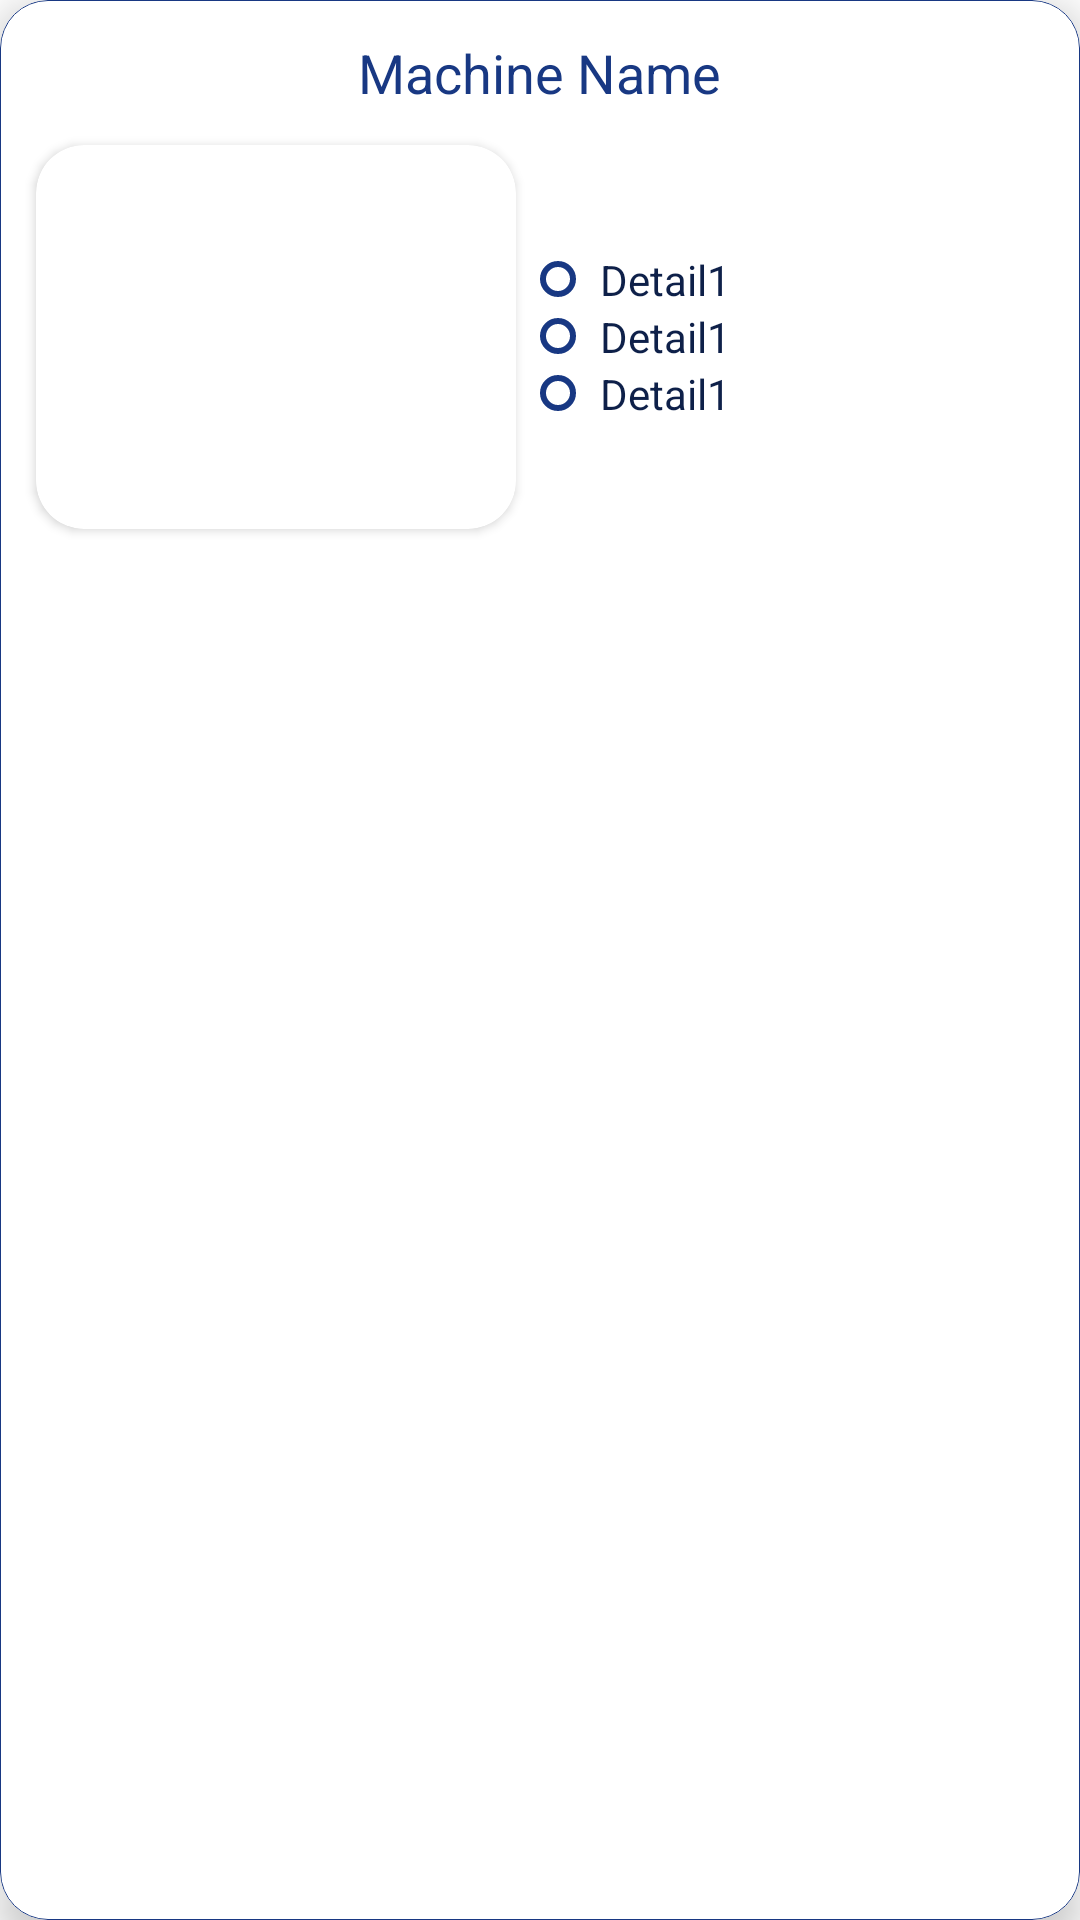

Reconstruct the res/layout file that produces this screen, plus the resources it refers to.
<!-- AndroidManifest.xml: application theme Theme.SSPI_ADMIN -->
<!-- res/layout/machines_single_row.xml -->
<?xml version="1.0" encoding="utf-8"?>
<com.google.android.material.card.MaterialCardView
    xmlns:android="http://schemas.android.com/apk/res/android"
    xmlns:app="http://schemas.android.com/apk/res-auto"
    android:layout_width="match_parent"
    android:layout_height="wrap_content"
    app:cardCornerRadius="16dp"
    app:cardElevation="8dp"
    android:layout_margin="10dp"
    app:strokeColor="@color/primary_color"
    app:strokeWidth="0.2dp">

    <RelativeLayout
        android:layout_width="match_parent"
        android:layout_height="wrap_content">

        <TextView
            android:id="@+id/txtSingleRowMachineName"
            android:layout_width="wrap_content"
            android:layout_height="wrap_content"
            android:layout_centerHorizontal="true"
            android:layout_marginStart="12dp"
            android:layout_marginTop="12dp"
            android:layout_marginEnd="12dp"
            android:text="Machine Name"
            android:textAlignment="center"
            android:textColor="@color/primary_color"
            android:textSize="18sp" />

        <RelativeLayout
            android:layout_width="wrap_content"
            android:layout_height="wrap_content"
            android:layout_below="@id/txtSingleRowMachineName">

            <androidx.cardview.widget.CardView
                android:id="@+id/singleRowMachineImageCardView"
                android:layout_width="wrap_content"
                android:layout_height="wrap_content"
                android:layout_marginTop="12dp"
                android:layout_marginBottom="12dp"
                android:layout_marginStart="12dp"
                app:cardCornerRadius="16dp">

                <ImageView
                    android:id="@+id/imgSingleRowMachineImage"
                    android:layout_width="160dp"
                    android:layout_height="128dp"
                    android:scaleType="centerCrop" />

            </androidx.cardview.widget.CardView>

            <RelativeLayout
                android:layout_width="wrap_content"
                android:layout_height="wrap_content"
                android:layout_toEndOf="@+id/singleRowMachineImageCardView"
                android:layout_centerVertical="true"
                >

                <RelativeLayout
                    android:id="@+id/detailOneLayout"
                    android:layout_width="wrap_content"
                    android:layout_height="wrap_content">

                    <ImageView
                        android:id="@+id/imgSingleRowMachineDetailOne"
                        android:layout_width="12dp"
                        android:layout_height="12dp"
                        android:layout_centerVertical="true"
                        android:layout_marginHorizontal="8dp"
                        android:src="@drawable/circle" />

                    <TextView
                        android:id="@+id/txtSingleRowMachineDetailOne"
                        android:layout_width="wrap_content"
                        android:layout_height="wrap_content"
                        android:layout_toEndOf="@+id/imgSingleRowMachineDetailOne"
                        android:text="Detail1"
                        android:textColor="@color/primary_dark" />

                </RelativeLayout>

                <RelativeLayout
                    android:id="@+id/detailTwoLayout"
                    android:layout_width="wrap_content"
                    android:layout_height="wrap_content"
                    android:layout_below="@+id/detailOneLayout">


                    <ImageView
                        android:id="@+id/imgSingleRowMachineDetailTwo"
                        android:layout_width="12dp"
                        android:layout_height="12dp"
                        android:layout_centerVertical="true"
                        android:layout_marginHorizontal="8dp"
                        android:src="@drawable/circle" />

                    <TextView
                        android:id="@+id/txtSingleRowMachineDetailTwo"
                        android:layout_width="wrap_content"
                        android:layout_height="wrap_content"
                        android:text="Detail1"
                        android:textColor="@color/primary_dark"
                        android:layout_toEndOf="@+id/imgSingleRowMachineDetailTwo" />

                </RelativeLayout>

                <RelativeLayout
                    android:id="@+id/detailThreeLayout"
                    android:layout_width="wrap_content"
                    android:layout_height="wrap_content"
                    android:layout_below="@+id/detailTwoLayout">


                    <ImageView
                        android:id="@+id/imgSingleRowMachineDetailThree"
                        android:layout_width="12dp"
                        android:layout_height="12dp"
                        android:layout_centerVertical="true"
                        android:layout_marginHorizontal="8dp"
                        android:src="@drawable/circle" />

                    <TextView
                        android:id="@+id/txtSingleRowMachineDetailThree"
                        android:layout_width="wrap_content"
                        android:layout_height="wrap_content"
                        android:layout_toEndOf="@+id/imgSingleRowMachineDetailThree"
                        android:text="Detail1"
                        android:textColor="@color/primary_dark" />

                </RelativeLayout>

            </RelativeLayout>

        </RelativeLayout>

    </RelativeLayout>

</com.google.android.material.card.MaterialCardView>
<!-- resources referenced by this layout -->
<resources>
  <color name="primary_color">#183883</color>
  <color name="primary_dark">#0E2049</color>
  <!-- drawable circle (drawable) -->
  <?xml version="1.0" encoding="utf-8"?>
  <shape
      xmlns:android="http://schemas.android.com/apk/res/android"
      android:shape="oval">
  
      <stroke
          android:color="@color/primary_color"
          android:width="2dp"/>
  
  </shape>
  <style name="Theme.SSPI_ADMIN" parent="Theme.MaterialComponents.DayNight.NoActionBar">
          <item name="colorPrimary">@color/primary_color</item>
          <item name="colorPrimaryVariant">@color/primary_dark</item>
          <item name="colorOnPrimary">@color/secondary_color</item>
          
          <item name="colorSecondary">@color/secondary_color</item>
          <item name="colorSecondaryVariant">@color/primary_color</item>
          <item name="colorOnSecondary">@color/secondary_dark</item>
          
          <item name="android:statusBarColor" tools:targetApi="l">@color/primary_color</item>
          <item name="android:forceDarkAllowed" tools:targetApi="q">false</item>
      </style>
  <color name="secondary_color">#FFFFFF</color>
  <color name="secondary_dark">#000000</color>
</resources>
